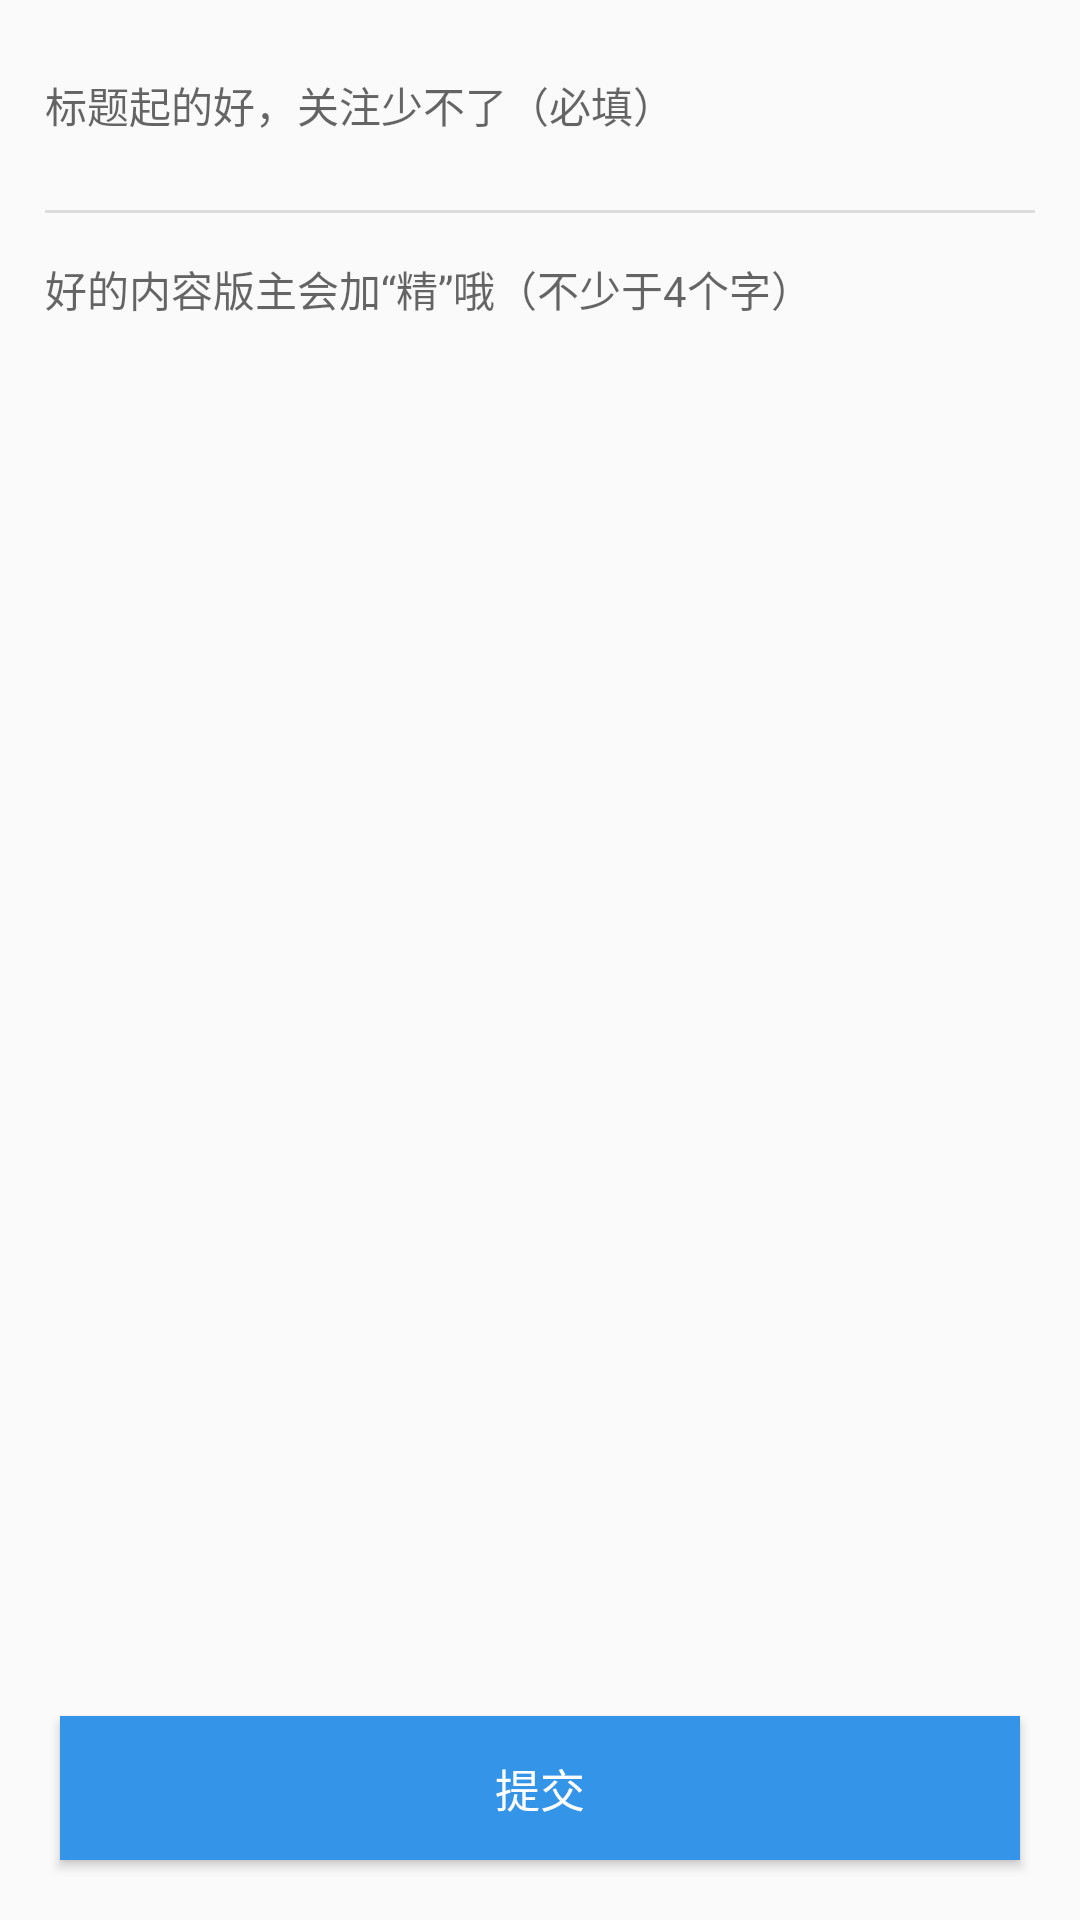

This screen was rendered from an Android layout file. Write that file and the resources it references.
<!-- AndroidManifest.xml: application theme AppTheme -->
<!-- res/layout/activity_post_message.xml -->
<?xml version="1.0" encoding="utf-8"?>
<LinearLayout xmlns:android="http://schemas.android.com/apk/res/android"
    android:layout_width="match_parent"
    android:layout_height="match_parent"
    android:orientation="vertical">

    <ScrollView
        android:layout_width="match_parent"
        android:layout_height="0dp"
        android:layout_weight="1">

        <LinearLayout
            android:layout_width="match_parent"
            android:layout_height="wrap_content"
            android:orientation="vertical">

            <EditText
                android:id="@+id/title"
                android:layout_width="match_parent"
                android:layout_height="wrap_content"
                android:layout_margin="15dp"
                android:background="@null"
                android:hint="标题起的好，关注少不了（必填）"
                android:minHeight="40dp"
                android:textSize="14sp" />

            <View
                android:layout_width="match_parent"
                android:layout_height="1dp"
                android:layout_marginLeft="15dp"
                android:layout_marginRight="15dp"
                android:background="#dddddd" />

            <EditText
                android:id="@+id/content"
                android:layout_width="match_parent"
                android:layout_height="wrap_content"
                android:layout_marginLeft="15dp"
                android:layout_marginTop="15dp"
                android:layout_marginRight="15dp"
                android:background="@null"
                android:gravity="top"
                android:hint="好的内容版主会加“精”哦（不少于4个字）"
                android:minHeight="200dp"
                android:textSize="14sp" />
        </LinearLayout>
    </ScrollView>

    <Button
        android:id="@+id/postmessage"
        android:layout_width="match_parent"
        android:layout_height="wrap_content"
        android:layout_margin="20dp"
        android:background="@color/colorPrimary"
        android:text="提交"
        android:textColor="#ffffff"
        android:textSize="15sp" />
</LinearLayout>
<!-- resources referenced by this layout -->
<resources>
  <color name="colorPrimary">#3494e8</color>
  <style name="AppTheme" parent="Theme.AppCompat.Light.DarkActionBar">
          
          <item name="colorPrimary">@color/colorPrimary</item>
          <item name="colorPrimaryDark">@color/colorPrimaryDark</item>
          <item name="colorAccent">@color/colorAccent</item>
      </style>
  <color name="colorPrimaryDark">#3494e8</color>
  <color name="colorAccent">#666667</color>
</resources>
